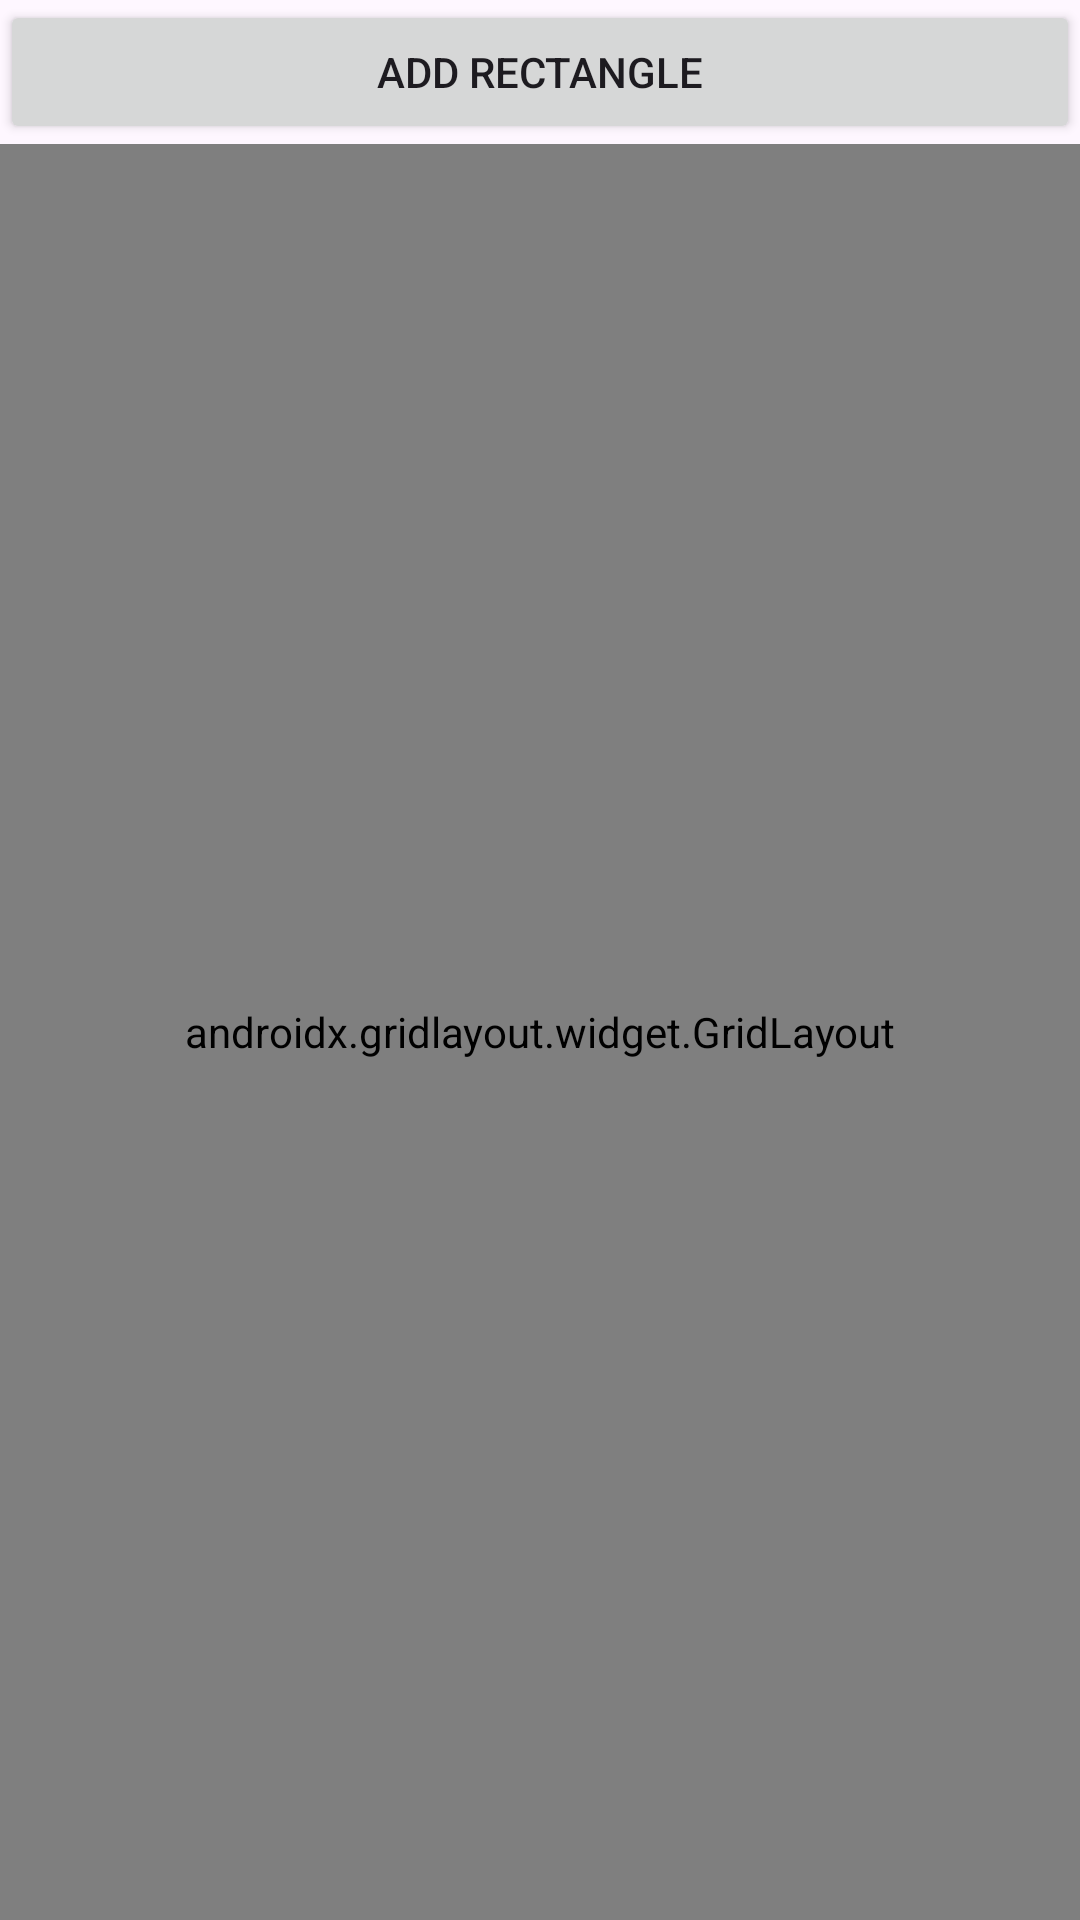

Reconstruct the res/layout file that produces this screen, plus the resources it refers to.
<!-- AndroidManifest.xml: application theme Theme.MobileCourseUnnLab3 -->
<!-- res/layout/activity_interactive_list_model.xml -->
<?xml version="1.0" encoding="utf-8"?>
<LinearLayout xmlns:android="http://schemas.android.com/apk/res/android"
    xmlns:app="http://schemas.android.com/apk/res-auto"
    xmlns:tools="http://schemas.android.com/tools"
    android:id="@+id/main"
    android:layout_width="match_parent"
    android:layout_height="100dp"
    android:orientation="vertical"
    tools:context=".interactivelist.InteractiveListModelActivity">

    <Button
        android:id="@+id/add_button"
        android:layout_width="match_parent"
        android:layout_height="wrap_content"
        android:onClick="onAddButtonClick"
        android:text="Add rectangle" />

    <androidx.gridlayout.widget.GridLayout
        android:id="@+id/column"
        android:layout_width="match_parent"
        android:layout_height="match_parent"
        android:paddingLeft="15dp"
        android:paddingRight="15dp"
        app:columnCount="1" />
</LinearLayout>
<!-- resources referenced by this layout -->
<resources>
  <style name="Theme.MobileCourseUnnLab3" parent="android:Theme.Material.Light.NoActionBar" />
</resources>
